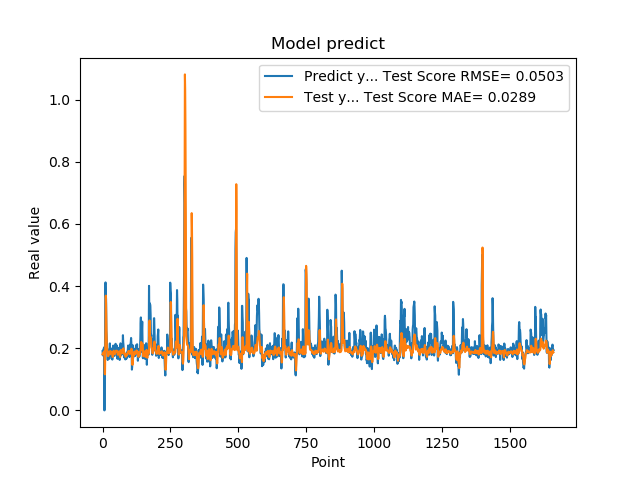

Source data for this figure (header and first rows):
1.905867606399999914e-01, 1.802319088277272441e-01
1.769561022520000082e-01, 1.822772455575515371e-01
1.810430586339999981e-01, 1.837328127620589113e-01
1.955727785830000398e-01, 1.827142520053413877e-01
1.954265981910000005e-01, 1.857982125971353593e-01
2.004670947789999880e-01, 1.884672355882270611e-01
2.029463946819999587e-01, 1.892757655872404077e-01
0.000000000000000000e+00, 1.904682155702635826e-01
1.862521618600000151e-01, 1.200243831351934382e-01
1.862153261900000301e-01, 1.162212421933545570e-01
4.038094580169999670e-01, 1.855351181642593827e-01
4.118085205549999461e-01, 2.639786619185164884e-01
3.743042349819999948e-01, 3.692504579832313061e-01
3.571429848669999685e-01, 3.396013199933182736e-01
2.572054266930000055e-01, 2.814241795025494430e-01
2.409307956699999753e-01, 2.402792926078014812e-01
2.253161966800000249e-01, 2.056947594055511808e-01
1.935185044999999937e-01, 2.004179683141820711e-01
1.787700653079999924e-01, 1.921621716785509304e-01
1.622045934200000150e-01, 1.846105892377583324e-01
1.761920750140000269e-01, 1.749976433812799326e-01
1.883655935530000325e-01, 1.744842613056831748e-01
1.861467957499999548e-01, 1.835091179747686263e-01
1.954913884399999968e-01, 1.858149642290668480e-01
1.954011768099999935e-01, 1.869015166095377989e-01
1.660518944260000185e-01, 1.884509385657073266e-01
1.907722949980000249e-01, 1.804165184843093406e-01
2.156041562559999625e-01, 1.801504818152016019e-01
1.898660957809999716e-01, 1.907955677853226950e-01
1.770474612709999895e-01, 1.900185034566522768e-01
2.001174986360000074e-01, 1.836828390858651072e-01
1.948629021640000125e-01, 1.853792024203100575e-01
1.922753006219999894e-01, 1.890077363081535677e-01
1.779100298880000042e-01, 1.878149543426087531e-01
1.810636967419999854e-01, 1.842183204953542763e-01
1.680064052340000114e-01, 1.831067599749411634e-01
1.635809391740000174e-01, 1.783968183926618878e-01
1.706920862200000111e-01, 1.718499020205569439e-01
1.916799396280000345e-01, 1.730369023203997825e-01
2.085516005749999957e-01, 1.820952202934734143e-01
2.058236002919999752e-01, 1.898745039320232364e-01
1.828240007160000513e-01, 1.921596116244637109e-01
1.857409924269999846e-01, 1.871174027192855083e-01
1.775099337099999841e-01, 1.849049720833713661e-01
1.752161234619999952e-01, 1.833897845317456476e-01
1.971126049759999999e-01, 1.808127559823831110e-01
1.845117062330000057e-01, 1.844256552451588871e-01
1.984785944219999987e-01, 1.865045951723190432e-01
2.143009155989999692e-01, 1.869805782997720489e-01
1.841159015890000139e-01, 1.919911367135539171e-01
2.104043960570000094e-01, 1.885197357078611802e-01
2.032361328599999739e-01, 1.886125300421438444e-01
2.088565975429999833e-01, 1.919654982065221727e-01
1.960448026660000231e-01, 1.918786988464310228e-01
1.900728046889999523e-01, 1.904057906986081905e-01
1.658952832220000062e-01, 1.875621397253735556e-01
1.872539073229999851e-01, 1.794123983493183250e-01
1.852532625200000171e-01, 1.793271829534146267e-01
1.799222826959999966e-01, 1.855017197264769990e-01
2.012764066460000223e-01, 1.840886918828711361e-01
1.978618204589999985e-01, 1.862974552956050966e-01
... 1,599 more rows
